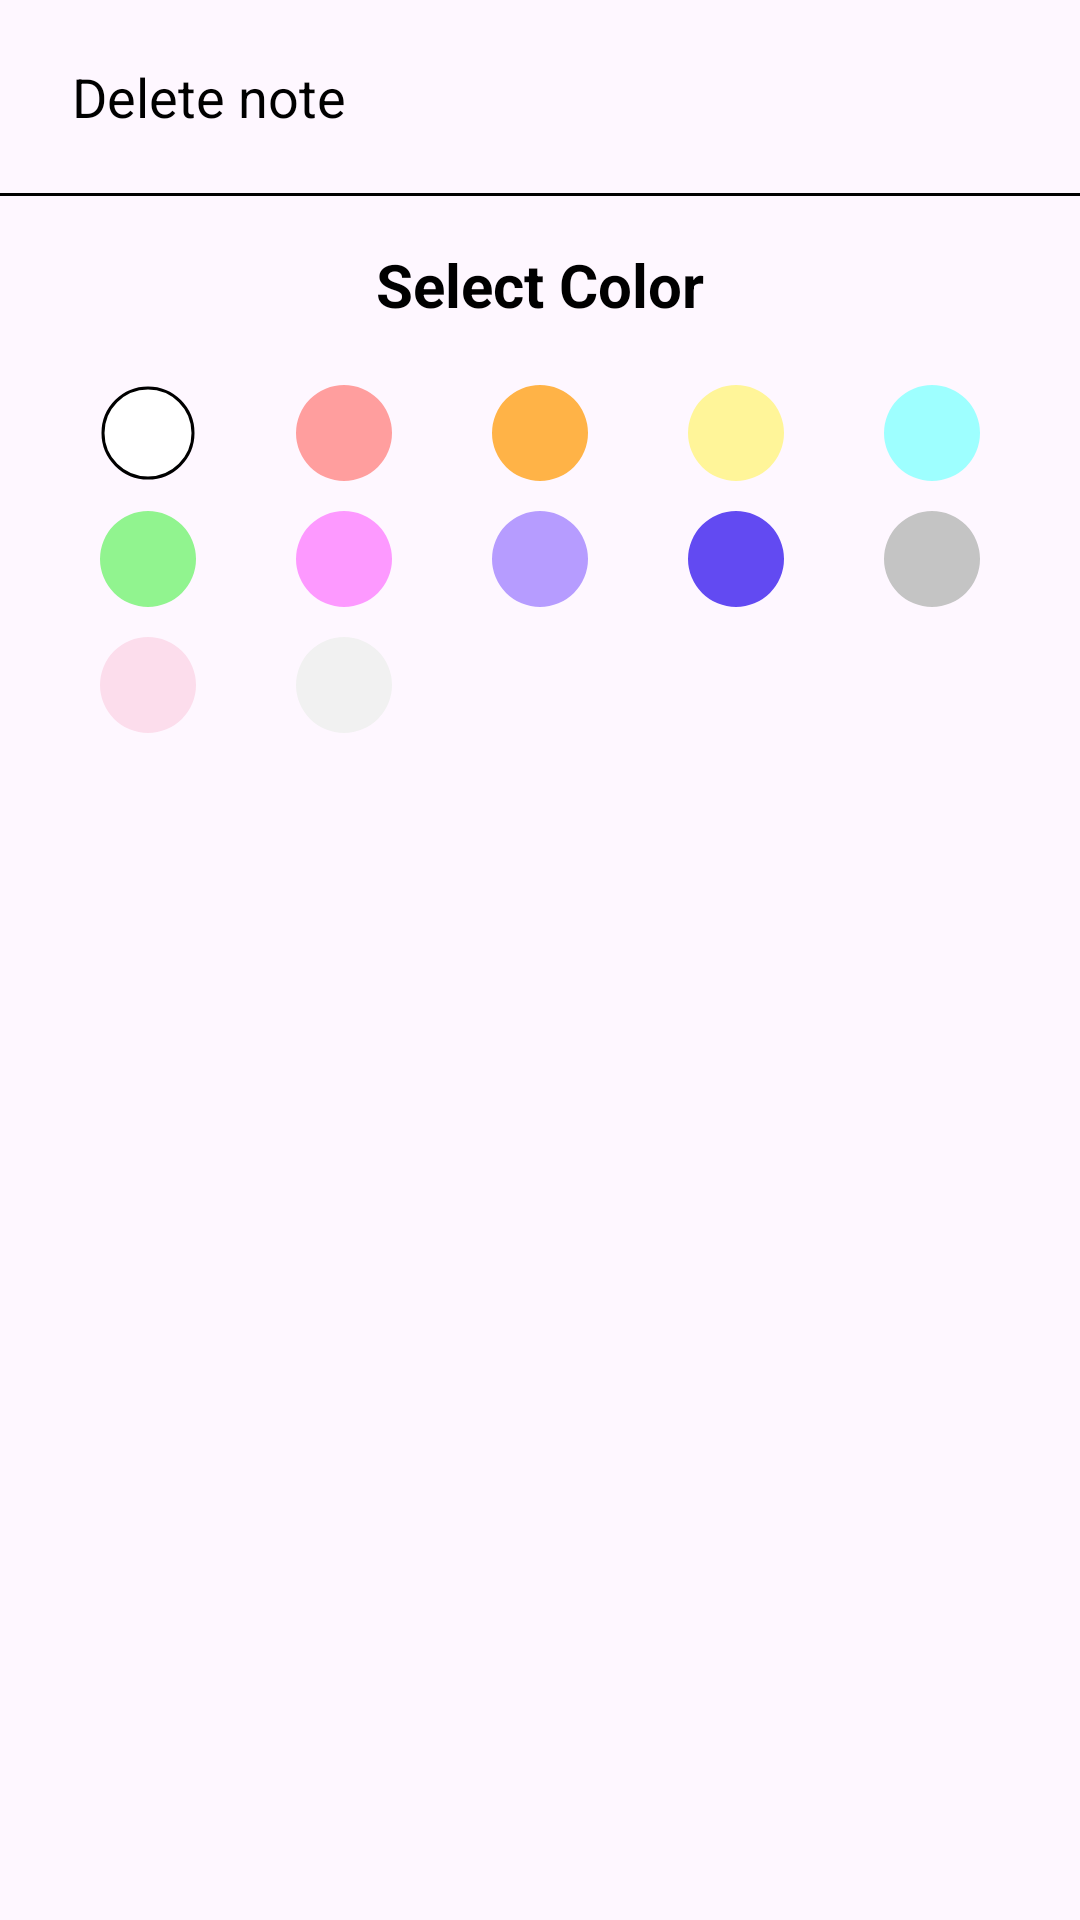

The Android layout XML behind this screen, and the referenced resources:
<!-- AndroidManifest.xml: application theme Theme.NotesFinalProject -->
<!-- res/layout/bottom_note_colors.xml -->
<?xml version="1.0" encoding="utf-8"?>
<androidx.constraintlayout.widget.ConstraintLayout xmlns:android="http://schemas.android.com/apk/res/android"
    xmlns:app="http://schemas.android.com/apk/res-auto"
    xmlns:tools="http://schemas.android.com/tools"
    android:layout_width="match_parent"
    android:layout_height="wrap_content"
    android:paddingBottom="@dimen/default_margin_bottom"
    tools:context=".presentation.bottomdialogs.BottomNoteColors">

    <TextView
        android:id="@+id/txtDelete"
        android:layout_width="match_parent"
        android:layout_height="wrap_content"
        android:drawablePadding="12dp"
        android:paddingStart="@dimen/default_margin_start"
        android:paddingTop="20dp"
        android:paddingEnd="@dimen/default_margin_end"
        android:paddingBottom="20dp"
        android:text="@string/note_delete"
        android:textColor="@color/black"
        android:textSize="18sp"
        app:drawableStartCompat="@drawable/ic_delete_24"
        app:layout_constraintTop_toTopOf="parent"
        tools:layout_editor_absoluteX="0dp" />

    <View
        android:id="@+id/viewSeparator"
        android:layout_width="match_parent"
        android:layout_height="1dp"
        android:background="@color/black"
        app:layout_constraintTop_toBottomOf="@id/txtDelete" />

    <TextView
        android:id="@+id/txtSelectColor"
        android:layout_width="match_parent"
        android:layout_height="wrap_content"
        android:layout_marginTop="16dp"
        android:gravity="center_horizontal"
        android:text="@string/select_color"
        android:textColor="@color/black"
        android:textSize="20sp"
        android:textStyle="bold"
        app:layout_constraintTop_toBottomOf="@id/viewSeparator" />

    <com.google.android.material.imageview.ShapeableImageView
        android:id="@+id/imgColorNone"
        android:layout_width="32dp"
        android:layout_height="32dp"
        android:layout_marginTop="20dp"
        android:background="@color/note_white_1"
        android:padding="1dp"
        app:layout_constraintEnd_toStartOf="@id/imgColorSalmon"
        app:layout_constraintStart_toStartOf="parent"
        app:layout_constraintTop_toBottomOf="@id/txtSelectColor"
        app:shapeAppearanceOverlay="@style/ShapeAppearanceOverlay.App.circleImageView"
        app:strokeColor="@color/black"
        app:strokeWidth="1dp" />

    <com.google.android.material.imageview.ShapeableImageView
        android:id="@+id/imgColorSalmon"
        android:layout_width="32dp"
        android:layout_height="32dp"
        android:background="@color/note_salmon_1"
        app:layout_constraintEnd_toStartOf="@id/imgColorOrange"
        app:layout_constraintStart_toEndOf="@id/imgColorNone"
        app:layout_constraintTop_toTopOf="@id/imgColorNone"
        app:shapeAppearanceOverlay="@style/ShapeAppearanceOverlay.App.circleImageView" />

    <com.google.android.material.imageview.ShapeableImageView
        android:id="@+id/imgColorOrange"
        android:layout_width="32dp"
        android:layout_height="32dp"
        android:background="@color/note_orange_1"
        app:layout_constraintEnd_toStartOf="@id/imgColorYellow"
        app:layout_constraintStart_toEndOf="@id/imgColorSalmon"
        app:layout_constraintTop_toTopOf="@id/imgColorNone"
        app:shapeAppearanceOverlay="@style/ShapeAppearanceOverlay.App.circleImageView" />

    <com.google.android.material.imageview.ShapeableImageView
        android:id="@+id/imgColorYellow"
        android:layout_width="32dp"
        android:layout_height="32dp"
        android:background="@color/note_yellow_1"
        app:layout_constraintEnd_toStartOf="@id/imgColorCyan"
        app:layout_constraintStart_toEndOf="@id/imgColorOrange"
        app:layout_constraintTop_toTopOf="@id/imgColorNone"
        app:shapeAppearanceOverlay="@style/ShapeAppearanceOverlay.App.circleImageView" />

    <com.google.android.material.imageview.ShapeableImageView
        android:id="@+id/imgColorCyan"
        android:layout_width="32dp"
        android:layout_height="32dp"
        android:background="@color/note_cyan_1"
        app:layout_constraintEnd_toEndOf="parent"
        app:layout_constraintStart_toEndOf="@id/imgColorYellow"
        app:layout_constraintTop_toTopOf="@id/imgColorNone"
        app:shapeAppearanceOverlay="@style/ShapeAppearanceOverlay.App.circleImageView" />

    <com.google.android.material.imageview.ShapeableImageView
        android:id="@+id/imgColorGreen"
        android:layout_width="32dp"
        android:layout_height="32dp"
        android:layout_marginTop="10dp"
        android:background="@color/note_green_1"
        app:layout_constraintEnd_toStartOf="@id/imgColorPink1"
        app:layout_constraintStart_toStartOf="parent"
        app:layout_constraintTop_toBottomOf="@id/imgColorNone"
        app:shapeAppearanceOverlay="@style/ShapeAppearanceOverlay.App.circleImageView" />

    <com.google.android.material.imageview.ShapeableImageView
        android:id="@+id/imgColorPink1"
        android:layout_width="32dp"
        android:layout_height="32dp"
        android:background="@color/note_pink_1"
        app:layout_constraintEnd_toStartOf="@id/imgColorPurple"
        app:layout_constraintStart_toEndOf="@id/imgColorGreen"
        app:layout_constraintTop_toTopOf="@id/imgColorGreen"
        app:shapeAppearanceOverlay="@style/ShapeAppearanceOverlay.App.circleImageView" />

    <com.google.android.material.imageview.ShapeableImageView
        android:id="@+id/imgColorPurple"
        android:layout_width="32dp"
        android:layout_height="32dp"
        android:background="@color/note_purple_1"
        app:layout_constraintEnd_toStartOf="@id/imgColorBlue"
        app:layout_constraintStart_toEndOf="@id/imgColorPink1"
        app:layout_constraintTop_toTopOf="@id/imgColorGreen"
        app:shapeAppearanceOverlay="@style/ShapeAppearanceOverlay.App.circleImageView" />

    <com.google.android.material.imageview.ShapeableImageView
        android:id="@+id/imgColorBlue"
        android:layout_width="32dp"
        android:layout_height="32dp"
        android:background="@color/note_blue_1"
        app:layout_constraintEnd_toStartOf="@id/imgColorGrey"
        app:layout_constraintStart_toEndOf="@id/imgColorPurple"
        app:layout_constraintTop_toTopOf="@id/imgColorGreen"
        app:shapeAppearanceOverlay="@style/ShapeAppearanceOverlay.App.circleImageView" />

    <com.google.android.material.imageview.ShapeableImageView
        android:id="@+id/imgColorGrey"
        android:layout_width="32dp"
        android:layout_height="32dp"
        android:background="@color/note_grey_1"
        app:layout_constraintEnd_toEndOf="parent"
        app:layout_constraintStart_toEndOf="@id/imgColorBlue"
        app:layout_constraintTop_toTopOf="@id/imgColorGreen"
        app:shapeAppearanceOverlay="@style/ShapeAppearanceOverlay.App.circleImageView" />

    <com.google.android.material.imageview.ShapeableImageView
        android:id="@+id/imgColorPink2"
        android:layout_width="32dp"
        android:layout_height="32dp"
        android:layout_marginTop="10dp"
        android:background="@color/note_pink_2"
        app:layout_constraintEnd_toStartOf="@id/imgColorPink1"
        app:layout_constraintStart_toStartOf="parent"
        app:layout_constraintTop_toBottomOf="@id/imgColorGreen"
        app:shapeAppearanceOverlay="@style/ShapeAppearanceOverlay.App.circleImageView" />

    <com.google.android.material.imageview.ShapeableImageView
        android:id="@+id/imgColorWhite"
        android:layout_width="32dp"
        android:layout_height="32dp"
        android:background="@color/note_white_2"
        app:layout_constraintEnd_toStartOf="@id/imgColorPurple"
        app:layout_constraintStart_toEndOf="@id/imgColorPink2"
        app:layout_constraintTop_toTopOf="@id/imgColorPink2"
        app:shapeAppearanceOverlay="@style/ShapeAppearanceOverlay.App.circleImageView" />
</androidx.constraintlayout.widget.ConstraintLayout>
<!-- resources referenced by this layout -->
<resources>
  <color name="black">#000000</color>
  <color name="note_blue_1">#624AF2</color>
  <color name="note_cyan_1">#9EFFFF</color>
  <color name="note_green_1">#91F48F</color>
  <color name="note_grey_1">#C4C4C4</color>
  <color name="note_orange_1">#FFB347</color>
  <color name="note_pink_1">#FD99FF</color>
  <color name="note_pink_2">#FCDDEC</color>
  <color name="note_purple_1">#B69CFF</color>
  <color name="note_salmon_1">#FF9E9E</color>
  <color name="note_white_1">#ffffff</color>
  <color name="note_white_2">#F1F1F1</color>
  <color name="note_yellow_1">#FFF599</color>
  <dimen name="default_margin_bottom">24dp</dimen>
  <dimen name="default_margin_end">24dp</dimen>
  <dimen name="default_margin_start">24dp</dimen>
  <string name="note_delete">Delete note</string>
  <string name="select_color">Select Color</string>
  <style name="ShapeAppearanceOverlay.App.circleImageView" parent="">
          <item name="cornerFamily">rounded</item>
          <item name="cornerSize">50%</item>
      </style>
  <style name="Theme.NotesFinalProject" parent="Base.Theme.NotesFinalProject" />
  <style name="Base.Theme.NotesFinalProject" parent="Theme.Material3.DayNight.NoActionBar">
      </style>
</resources>
